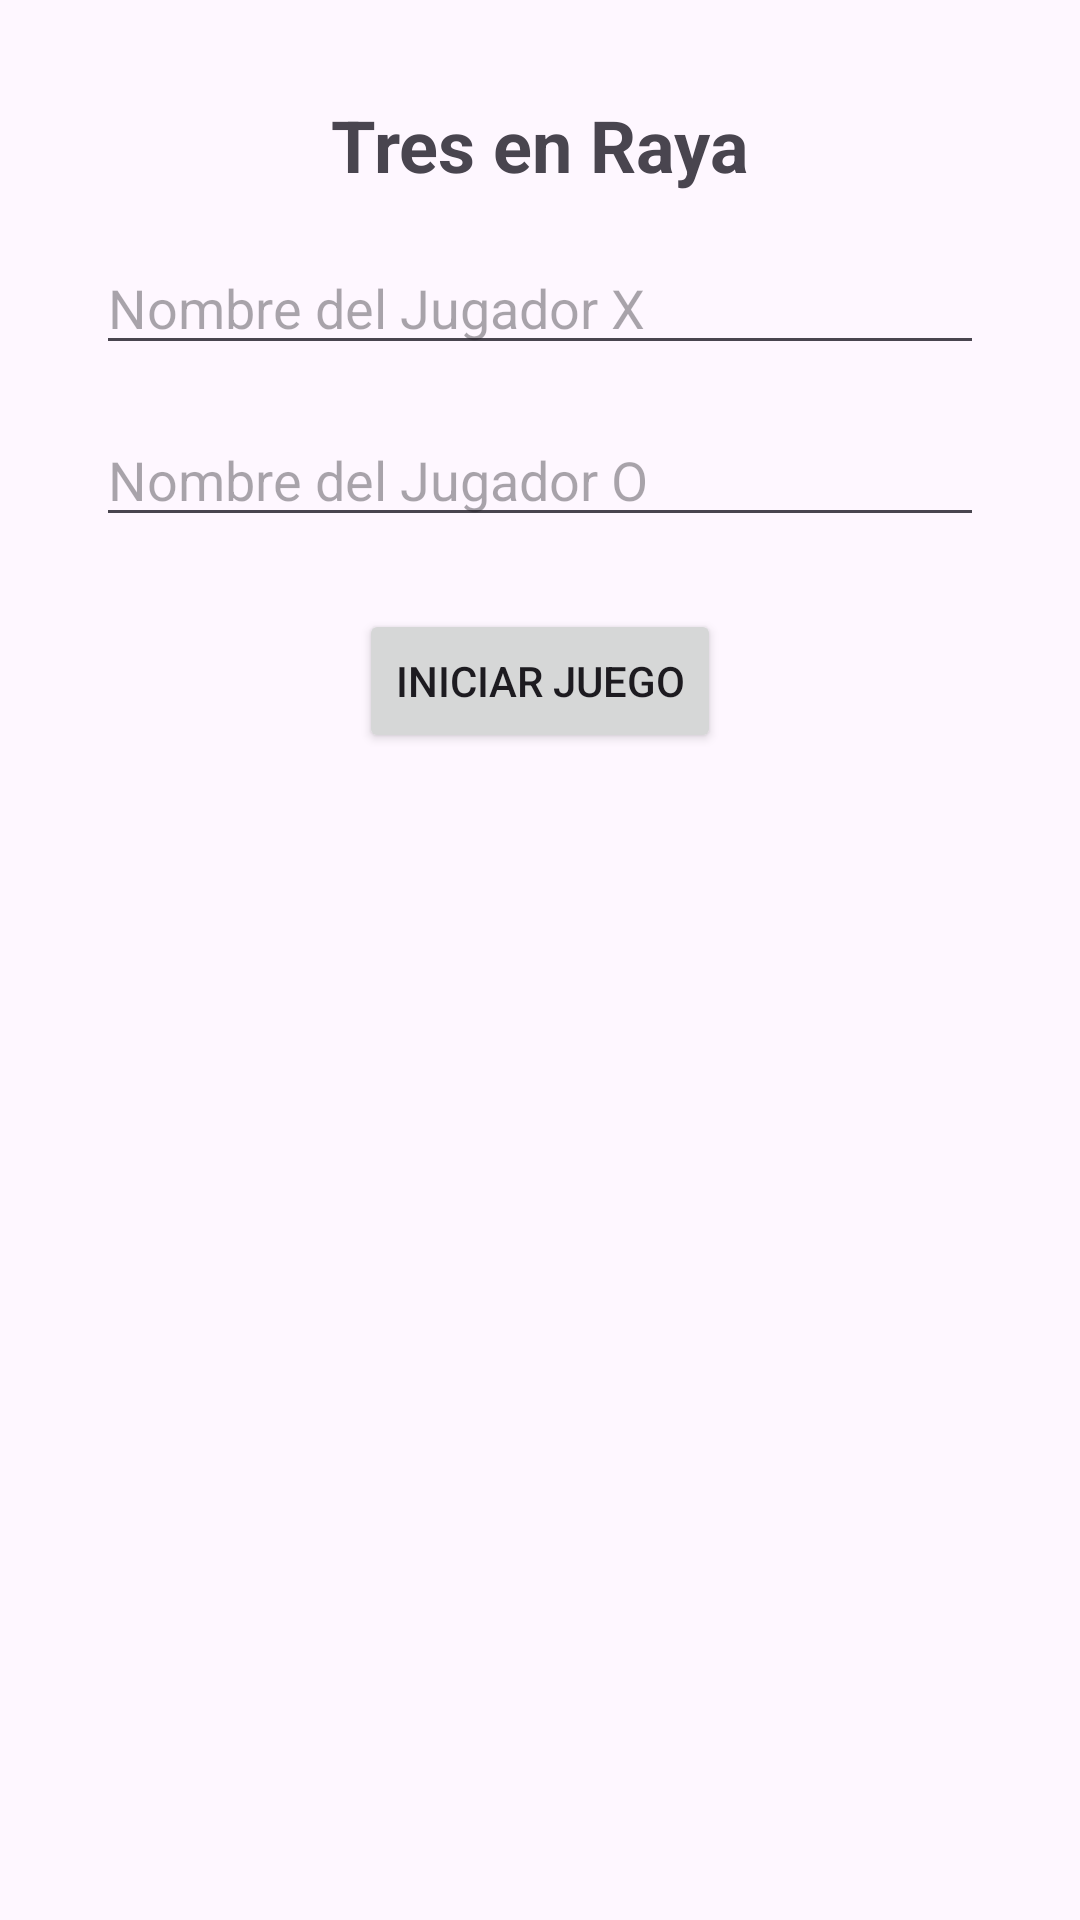

Here is an Android app screen rendered from its layout file. Give the layout XML and the strings, colors and styles it references.
<!-- AndroidManifest.xml: application theme Theme.TresFinal -->
<!-- res/layout/activity_inicio.xml -->
<?xml version="1.0" encoding="utf-8"?>
<androidx.constraintlayout.widget.ConstraintLayout
    xmlns:android="http://schemas.android.com/apk/res/android"
    xmlns:app="http://schemas.android.com/apk/res-auto"
    android:layout_width="match_parent"
    android:layout_height="match_parent">

    <TextView
        android:id="@+id/tvTitulo"
        android:layout_width="wrap_content"
        android:layout_height="wrap_content"
        android:text="Tres en Raya"
        android:textSize="24sp"
        android:textStyle="bold"
        app:layout_constraintTop_toTopOf="parent"
        app:layout_constraintStart_toStartOf="parent"
        app:layout_constraintEnd_toEndOf="parent"
        android:layout_marginTop="32dp" />

    <EditText
        android:id="@+id/etJugadorX"
        android:layout_width="0dp"
        android:layout_height="wrap_content"
        android:hint="Nombre del Jugador X"
        app:layout_constraintTop_toBottomOf="@+id/tvTitulo"
        app:layout_constraintStart_toStartOf="parent"
        app:layout_constraintEnd_toEndOf="parent"
        android:layout_marginTop="16dp"
        android:layout_marginStart="32dp"
        android:layout_marginEnd="32dp" />

    <EditText
        android:id="@+id/etJugadorO"
        android:layout_width="0dp"
        android:layout_height="wrap_content"
        android:hint="Nombre del Jugador O"
        app:layout_constraintTop_toBottomOf="@+id/etJugadorX"
        app:layout_constraintStart_toStartOf="parent"
        app:layout_constraintEnd_toEndOf="parent"
        android:layout_marginTop="16dp"
        android:layout_marginStart="32dp"
        android:layout_marginEnd="32dp" />

    <Button
        android:id="@+id/btnIniciarJuego"
        android:layout_width="wrap_content"
        android:layout_height="wrap_content"
        android:text="Iniciar Juego"
        app:layout_constraintTop_toBottomOf="@+id/etJugadorO"
        app:layout_constraintStart_toStartOf="parent"
        app:layout_constraintEnd_toEndOf="parent"
        android:layout_marginTop="24dp" />
</androidx.constraintlayout.widget.ConstraintLayout>
<!-- resources referenced by this layout -->
<resources>
  <style name="Theme.TresFinal" parent="Base.Theme.TresFinal" />
  <style name="Base.Theme.TresFinal" parent="Theme.Material3.DayNight.NoActionBar">
          
          
      </style>
</resources>
